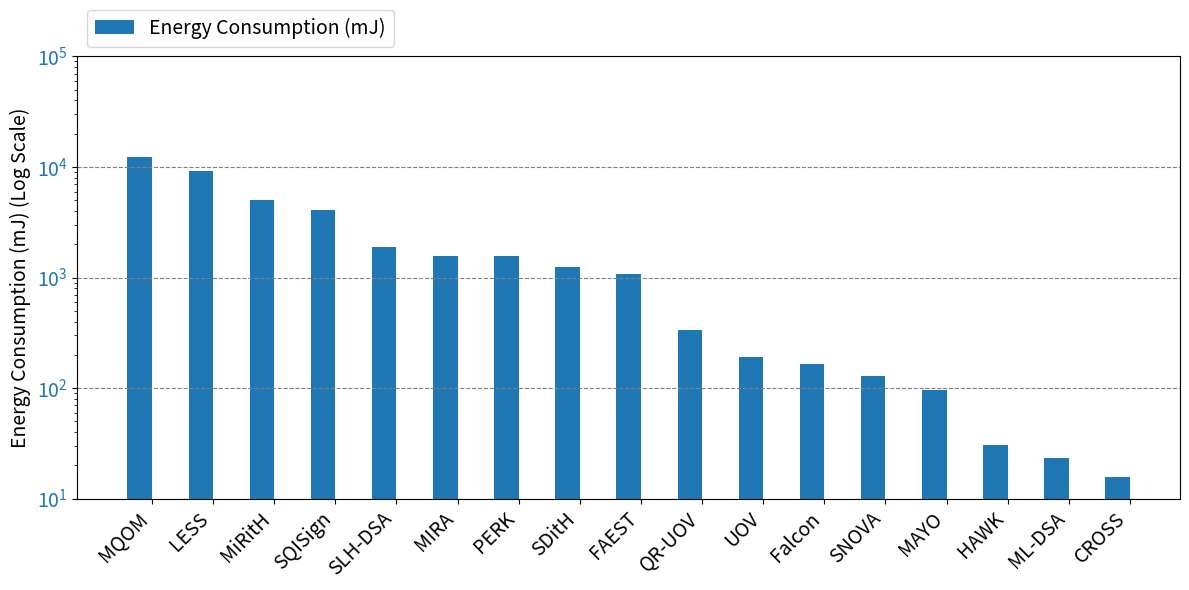

This figure's Python source:
import matplotlib.pyplot as plt
import numpy as np

algorithms = [
    "ML-DSA", "SLH-DSA", "Falcon", "MiRitH", "MQOM", "PERK", "MIRA", "SDitH", 
    "MAYO", "QR-UOV", "SNOVA", "UOV", "LESS", "CROSS", "SQISign", "HAWK", "FAEST"
]

energy_consumption = [
    0.0233, 1.8980, 0.1661, 5.0208, 12.4242, 1.5585, 1.5821, 1.2407,
    0.0958, 0.3334, 0.1278, 0.1930, 9.1158, 0.0158, 4.0890, 0.0305, 1.0773
]

energy_consumption_mJ = [j * 1000 for j in energy_consumption]

ordered = sorted(zip(algorithms, energy_consumption_mJ), key=lambda x: x[1], reverse=True)
algorithms = [i for i, _ in ordered]
energy_consumption_mJ = [j for _, j in ordered]

x = np.arange(len(algorithms))

fig, ax1 = plt.subplots(figsize=(12, 6))

ax1.bar(x - 0.2, energy_consumption_mJ, width=0.4, color='tab:blue', label="Energy Consumption (mJ)")
ax1.set_ylabel("Energy Consumption (mJ) (Log Scale)", fontsize=14)
ax1.tick_params(axis='y', labelcolor='tab:blue', labelsize=14)
ax1.set_yscale("log")

ax1.set_ylim([1e1, 1e5])

ax1.tick_params(axis='x', labelrotation=45, labelsize=14)
plt.xticks(x, algorithms, rotation=45, ha="right")

ax1.yaxis.grid(color='gray', linestyle='dashed')

handles1, labels1 = ax1.get_legend_handles_labels()
ax1.legend(handles1, labels1, loc="lower left", bbox_to_anchor=(0, 1), fontsize=14)

fig.tight_layout()
plt.show()
